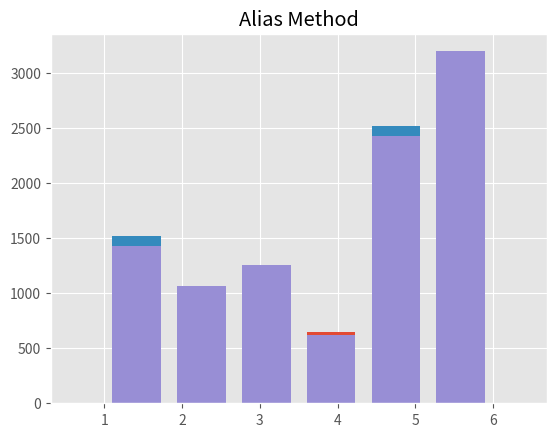

The matplotlib source for this figure:
import random
import numpy as np
import matplotlib.pyplot as plt
import math
from scipy import stats

plt.style.use('ggplot')


def direct_method(probs, samples=10000, plot=False):
    """
    Function for direct sampling method
    """

    sample_values = []

    for i in range(samples):
        sample = random.random()

        for j in range(len(probs)):
            if sample > sum(probs[0:j+1]):
                continue
            else:
                sample_values.append(j+1)
                break

    if plot:
        plt.hist(sample_values, bins=len(probs), rwidth=0.75)
        plt.title('Direct sample method')
        plt.show()

    return sample_values


def rejection_method(probs, sample_values=10000, plot=False):
    """
    Function for rejection sampling method
    """

    # Compute c
    k = len(probs)
    c = max(k * probs)

    num_reject = 0
    samples = []

    while len(samples) < sample_values:
        # get U1, U2
        rand1 = random.random()
        rand2 = random.random()

        # Get indicator variable
        indicator = math.floor(k * rand1) + 1

        # see if we should reject
        if rand2 <= probs[indicator-1]/c:
            samples.append(indicator)

        # Reject and try once more
        else:
            num_reject += 1
            continue

    if plot:
        plt.hist(samples, bins=k, rwidth=0.75)
        plt.title(
            f'Rejection method, {num_reject} rejected')
        plt.show()

    return samples


def alias_method(probs, num_samples=10000, plot=False):
    """
    Function for alias sampling method
    """

    # Generate F and L
    k = len(probs)

    L = list(range(1, k+1))
    F = k * probs

    # Generate g and s
    g = list(np.array(L)[(F >= 1)])
    s = list(np.array(L)[(F <= 1)])

    while len(s) > 0:

        i, j = g[0], s[0]

        L[j-1] = i
        F[i-1] = F[i-1] - (1-F[j-1])

        if F[i-1] < 1 - 1e-5:

            # Remove first element
            g.pop(0)

            # Add i to S
            s.append(i)

        s.pop(0)

    samples = []

    while len(samples) < num_samples:
        rand1 = random.random()
        rand2 = random.random()

        indicator = math.floor(k * rand1) + 1

        if rand2 <= F[indicator-1]:
            samples.append(indicator)
        else:
            samples.append(L[indicator-1])

    if plot:
        plt.hist(samples, bins=len(probs), rwidth=0.75)
        plt.title('Alias Method')
    plt.show()

    return samples


# Probabilities that will be used for simulation
probs = np.array([7/48, 5/48, 1/8, 1/16, 1/4, 5/16])

plt.bar(list(range(1, len(probs) + 1)), probs)
plt.title('Probabilites')
plt.show()

num_samples = 10000

# Direct method
samples_direct = direct_method(probs, samples=num_samples, plot=True)
frequencies_direct = np.bincount(samples_direct)[1:]

chisq_direct, pval_direct = stats.chisquare(
    frequencies_direct, probs*num_samples)
print(f'Direct Test statistic {chisq_direct}')
print(f'Direct pval {pval_direct}')

# Rejection method
samples_reject = rejection_method(probs, sample_values=num_samples, plot=True)
frequencies_reject = np.bincount(samples_reject)[1:]

chisq_reject, pval_reject = stats.chisquare(
    frequencies_reject, probs*num_samples)
print(f'Reject Test statistic {chisq_reject}')
print(f'Reject pval {pval_reject}')


# Alias method
samples_alias = alias_method(probs, num_samples=num_samples, plot=True)
frequencies_alias = np.bincount(samples_alias)[1:]

chisq_alias, pval_alias = stats.chisquare(frequencies_alias, probs*num_samples)
print(f'Alias Test statistic {chisq_alias}')
print(f'Alias pval {pval_alias}')
